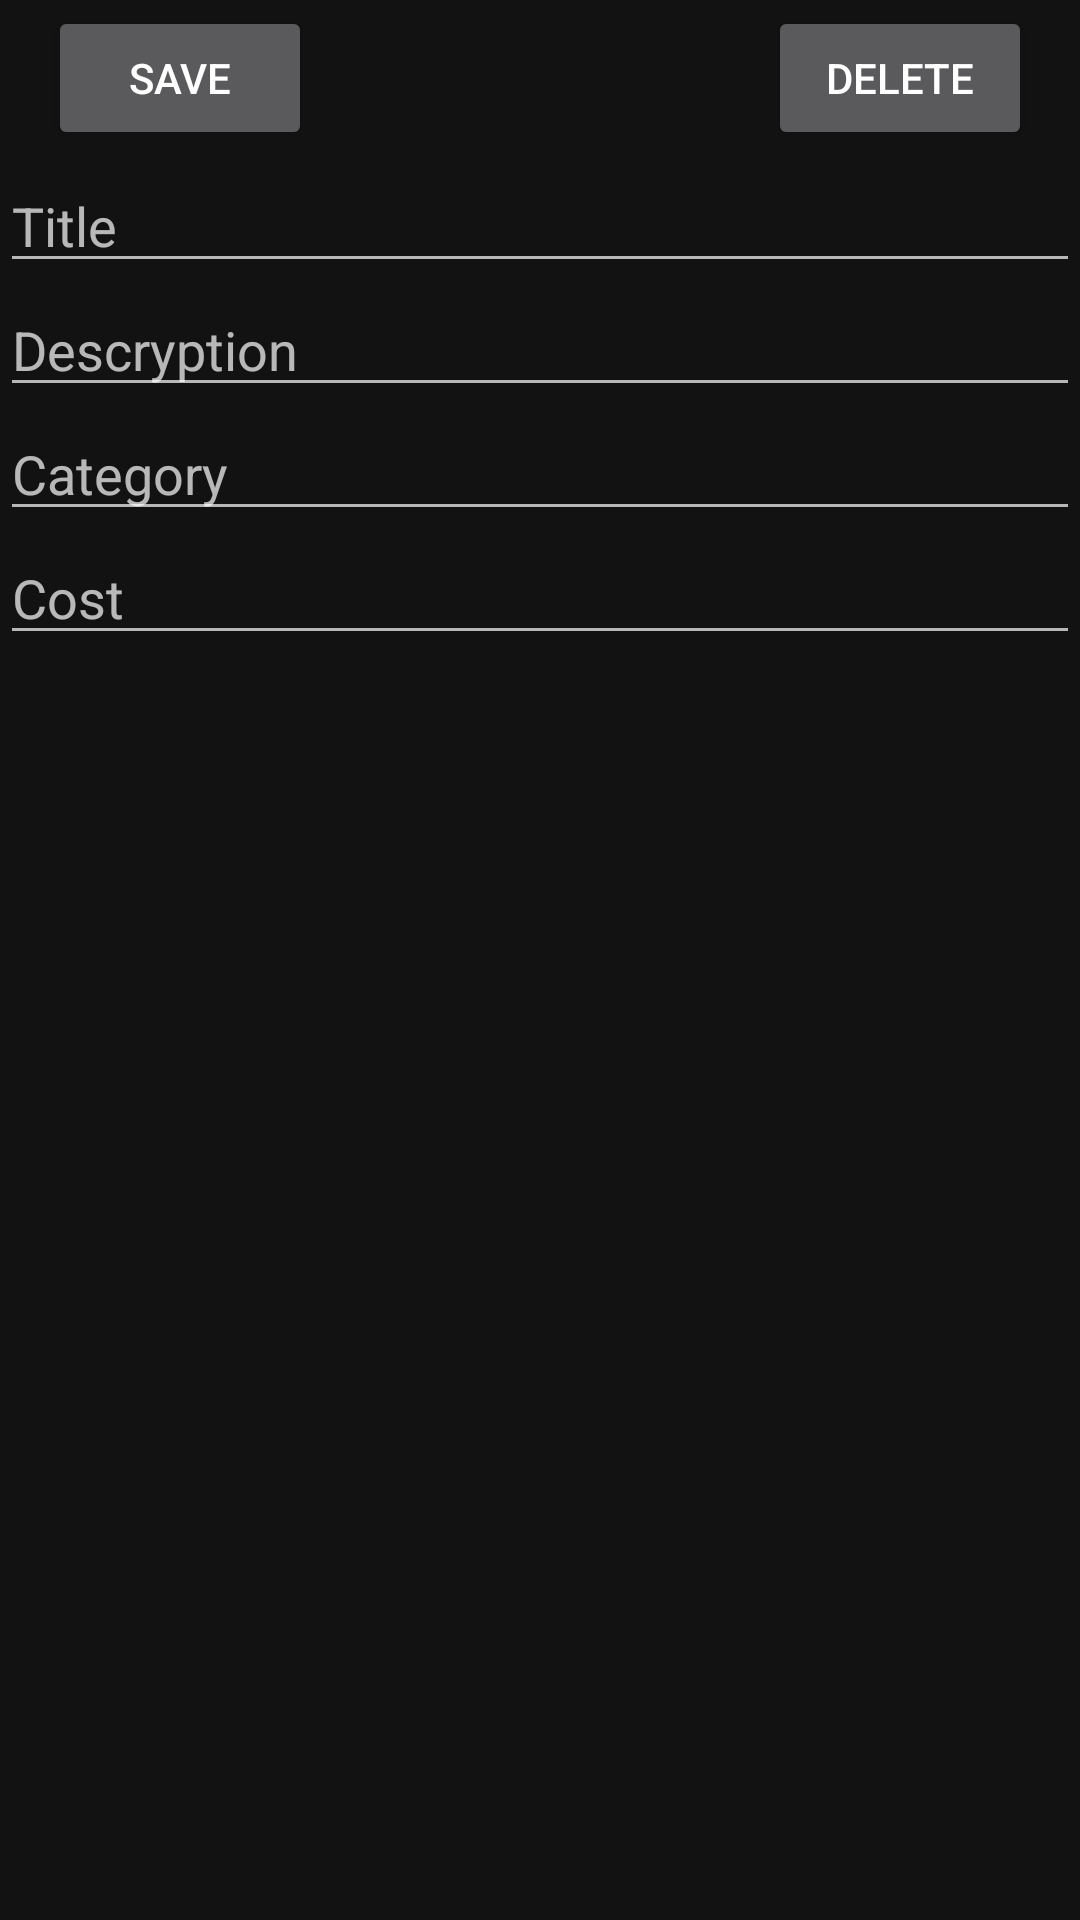

Write the Android layout XML for this screen, with the resource values it uses.
<!-- AndroidManifest.xml: application theme Theme.ExpenceTracker -->
<!-- res/layout/activity_expence_details.xml -->
<?xml version="1.0" encoding="utf-8"?>
<androidx.constraintlayout.widget.ConstraintLayout xmlns:android="http://schemas.android.com/apk/res/android"
    xmlns:app="http://schemas.android.com/apk/res-auto"
    xmlns:tools="http://schemas.android.com/tools"
    android:layout_width="match_parent"
    android:layout_height="match_parent"
    tools:context=".ExpenceDetailsActivity">

    <LinearLayout
        android:layout_width="match_parent"
        android:layout_height="match_parent"
        android:orientation="vertical"
        app:layout_constraintBottom_toBottomOf="parent"
        app:layout_constraintEnd_toEndOf="parent"
        app:layout_constraintStart_toStartOf="parent"
        app:layout_constraintTop_toTopOf="parent">

        <androidx.constraintlayout.widget.ConstraintLayout
            android:layout_width="match_parent"
            android:layout_height="53dp">

            <Button
                android:id="@+id/ExpenceEditSavetBtn"
                android:layout_width="wrap_content"
                android:layout_height="wrap_content"
                android:layout_marginStart="16dp"
                android:text="Save"
                app:layout_constraintBottom_toBottomOf="parent"
                app:layout_constraintEnd_toStartOf="@+id/ExpenceEditDeletetBtn"
                app:layout_constraintHorizontal_bias="0.0"
                app:layout_constraintStart_toStartOf="parent"
                app:layout_constraintTop_toTopOf="parent"
                app:layout_constraintVertical_bias="0.4" />

            <Button
                android:id="@+id/ExpenceEditDeletetBtn"
                android:layout_width="wrap_content"
                android:layout_height="wrap_content"
                android:layout_marginEnd="16dp"
                android:text="Delete"
                app:layout_constraintBottom_toBottomOf="parent"
                app:layout_constraintEnd_toEndOf="parent"
                app:layout_constraintTop_toTopOf="parent"
                app:layout_constraintVertical_bias="0.4" />
        </androidx.constraintlayout.widget.ConstraintLayout>

        <LinearLayout
            android:layout_width="match_parent"
            android:layout_height="match_parent"
            android:orientation="vertical">

            <EditText
                android:id="@+id/ExpenceEditTitleEditText"
                android:layout_width="match_parent"
                android:layout_height="wrap_content"
                android:ems="10"
                android:hint="Title"
                android:inputType="textPersonName" />

            <EditText
                android:id="@+id/ExpenceEditDescryptionEditText"
                android:layout_width="match_parent"
                android:layout_height="wrap_content"
                android:ems="10"
                android:hint="Descryption"
                android:inputType="textPersonName" />

            <EditText
                android:id="@+id/ExpenceEditCategoryEditText"
                android:layout_width="match_parent"
                android:layout_height="wrap_content"
                android:ems="10"
                android:hint="Category"
                android:inputType="textPersonName" />

            <EditText
                android:id="@+id/ExpenceEditCostEditText"
                android:layout_width="match_parent"
                android:layout_height="wrap_content"
                android:ems="10"
                android:hint="Cost"
                android:inputType="number" />
        </LinearLayout>
    </LinearLayout>

</androidx.constraintlayout.widget.ConstraintLayout>
<!-- resources referenced by this layout -->
<resources>
  <style name="Theme.ExpenceTracker" parent="Theme.MaterialComponents">
          
          <item name="colorPrimary">@color/purple_500</item>
          <item name="colorPrimaryVariant">@color/purple_700</item>
          <item name="colorOnPrimary">@color/white</item>
          
          <item name="colorSecondary">@color/teal_200</item>
          <item name="colorSecondaryVariant">@color/teal_700</item>
          <item name="colorOnSecondary">@color/black</item>
          
          <item name="android:statusBarColor" tools:targetApi="l">?attr/colorPrimaryVariant</item>
          
      </style>
  <!-- not gathered from this repository: default colours our renderer supplied (Android Studio template values) -->
  <color name="purple_500">#FF6200EE</color>
  <color name="purple_700">#FF3700B3</color>
  <color name="teal_200">#FF03DAC5</color>
  <color name="teal_700">#FF018786</color>
  <color name="black">#FF000000</color>
  <color name="white">#FFFFFFFF</color>
</resources>
